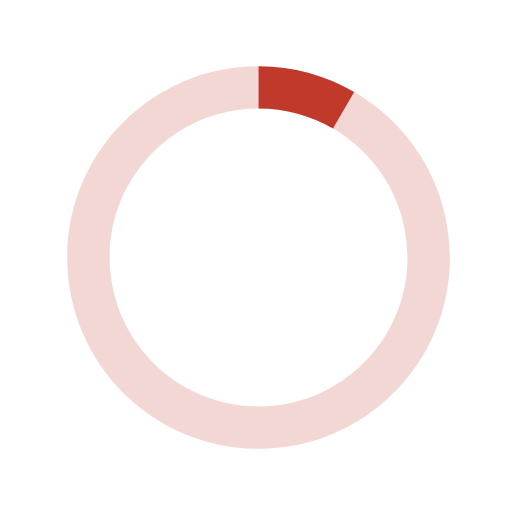
t = 0.00 s
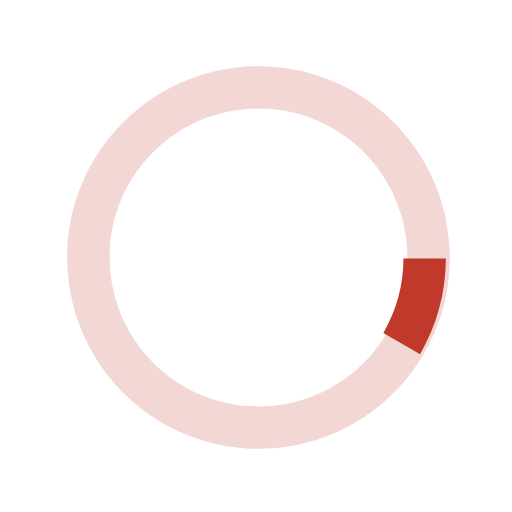
t = 0.13 s
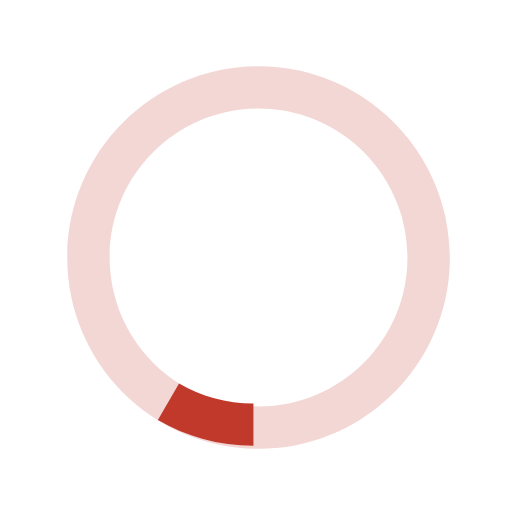
t = 0.25 s
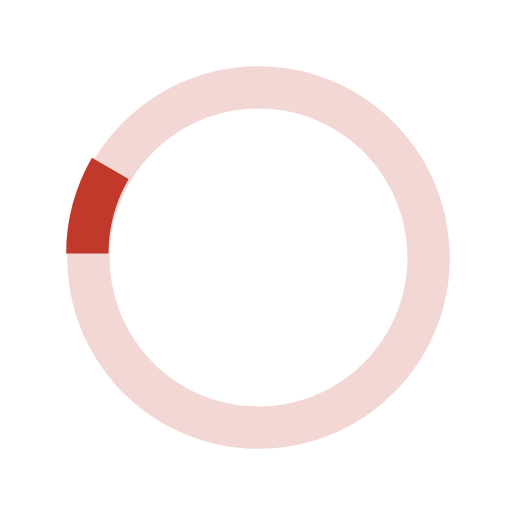
t = 0.38 s

The animated SVG that drew these frames (rendered in a browser with its animation timeline set to each time). Animation: 1 SMIL element (animateTransform=1); one cycle of 0.50 s, repeats indefinitely.

<svg xmlns="http://www.w3.org/2000/svg" x="0px" y="0px"
   width="40px" height="40px" viewBox="0 0 40 40" enable-background="new 0 0 40 40" xml:space="preserve">
  <path opacity="0.2" fill="#c0392b" d="M20.201,5.169c-8.254,0-14.946,6.692-14.946,14.946c0,8.255,6.692,14.946,14.946,14.946
    s14.946-6.691,14.946-14.946C35.146,11.861,28.455,5.169,20.201,5.169z M20.201,31.749c-6.425,0-11.634-5.208-11.634-11.634
    c0-6.425,5.209-11.634,11.634-11.634c6.425,0,11.633,5.209,11.633,11.634C31.834,26.541,26.626,31.749,20.201,31.749z"/>
  <path fill="#c0392b" d="M26.013,10.047l1.654-2.866c-2.198-1.272-4.743-2.012-7.466-2.012h0v3.312h0
    C22.32,8.481,24.301,9.057,26.013,10.047z">
    <animateTransform attributeType="xml"
      attributeName="transform"
      type="rotate"
      from="0 20 20"
      to="360 20 20"
      dur="0.5s"
      repeatCount="indefinite"/>
  </path>
</svg>
